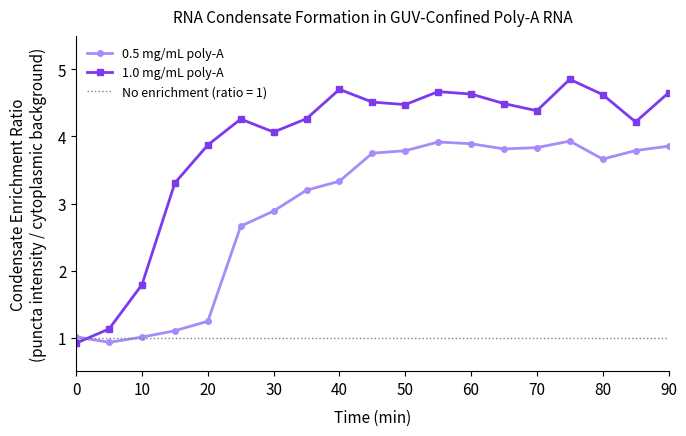

Write the Python code that produced this figure.
import numpy as np
import matplotlib.pyplot as plt
import matplotlib as mpl
import os

os.makedirs('figures', exist_ok=True)

rng = np.random.default_rng(99)
time = np.linspace(0, 90, 19)  # 0 to 90 min, 5 min intervals

# Condensate enrichment ratio over time for 0.5 and 1.0 mg/mL poly-A
def condensate_kinetics(t, onset, rate, plateau):
    t_adj = np.maximum(t - onset, 0)
    return 1.0 + (plateau - 1.0) * (1 - np.exp(-rate * t_adj))

trace_05 = condensate_kinetics(time, onset=18, rate=0.10, plateau=3.8)
trace_10 = condensate_kinetics(time, onset=8, rate=0.14, plateau=4.5)
noise_05 = rng.normal(0, 0.15, len(time))
noise_10 = rng.normal(0, 0.18, len(time))

mpl.rcParams.update({'font.size': 11, 'axes.spines.top': False, 'axes.spines.right': False})

fig, ax = plt.subplots(figsize=(7, 4.5))
ax.plot(time, trace_05 + noise_05, color='#A78BFA', linewidth=2, marker='o',
        markersize=4, label='0.5 mg/mL poly-A')
ax.plot(time, trace_10 + noise_10, color='#7C3AED', linewidth=2, marker='s',
        markersize=4, label='1.0 mg/mL poly-A')
ax.axhline(1.0, color='gray', linestyle=':', linewidth=1, label='No enrichment (ratio = 1)')
ax.set_xlabel('Time (min)', labelpad=8)
ax.set_ylabel('Condensate Enrichment Ratio\n(puncta intensity / cytoplasmic background)', labelpad=8)
ax.set_title('RNA Condensate Formation in GUV-Confined Poly-A RNA', fontsize=11, pad=10)
ax.set_xlim(0, 90)
ax.set_ylim(0.5, 5.5)
ax.legend(frameon=False, fontsize=9)
plt.tight_layout()
plt.savefig('figures/key-result.png', dpi=150, bbox_inches='tight')
plt.show()
print('Saved figures/key-result.png')
